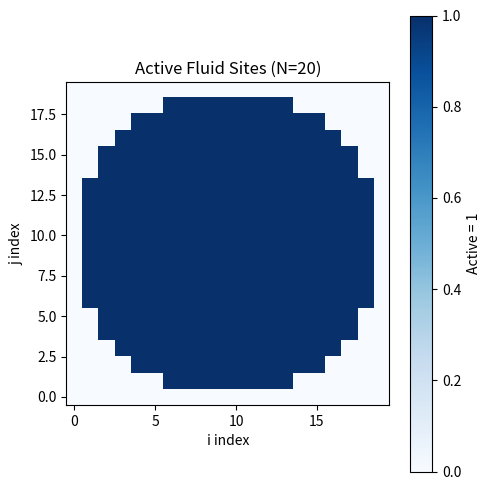
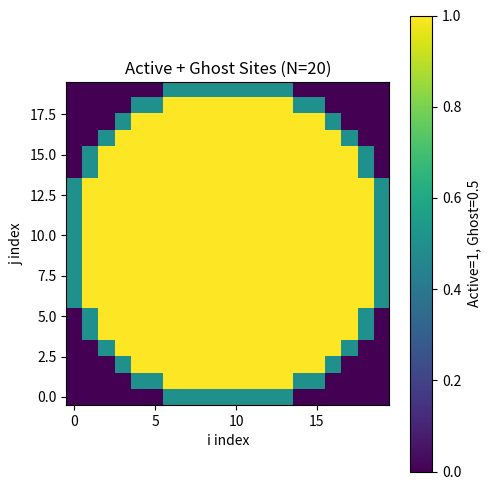
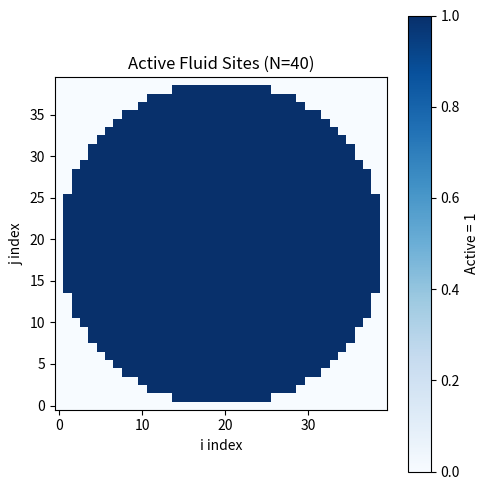
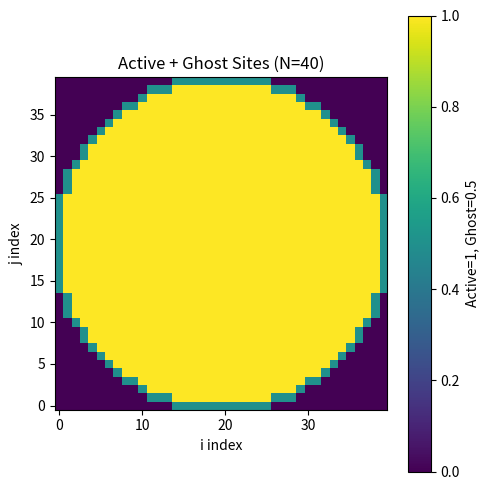
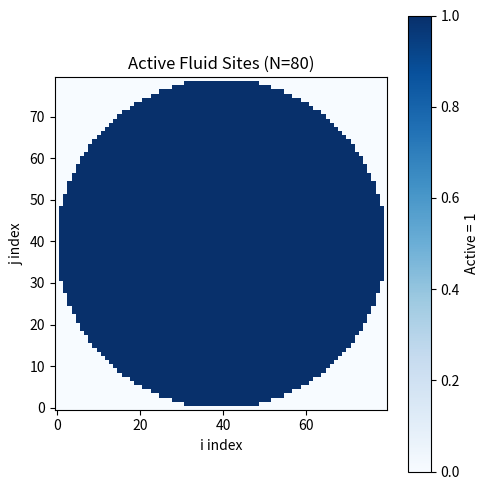
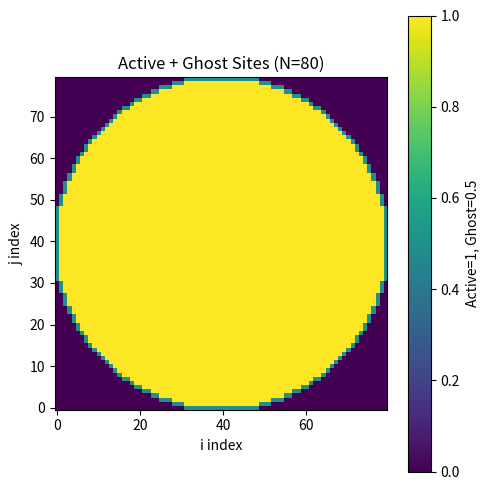
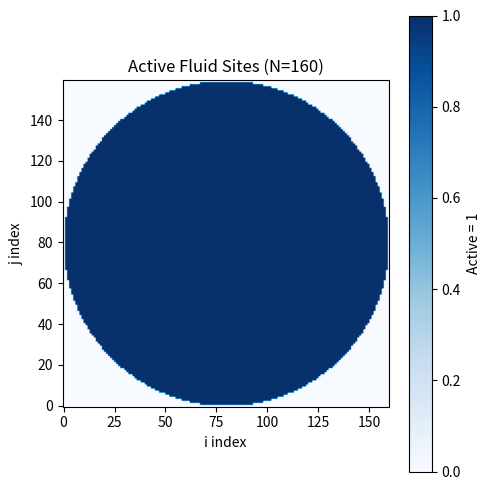
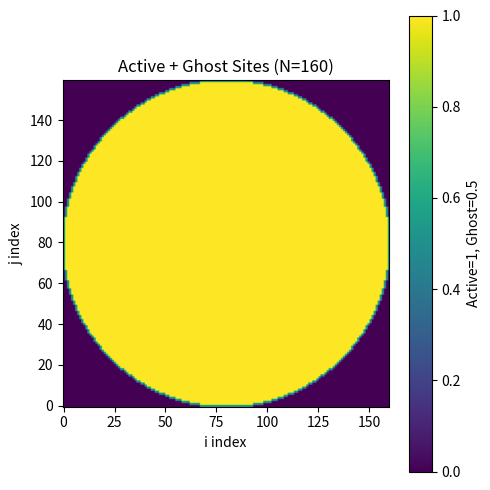
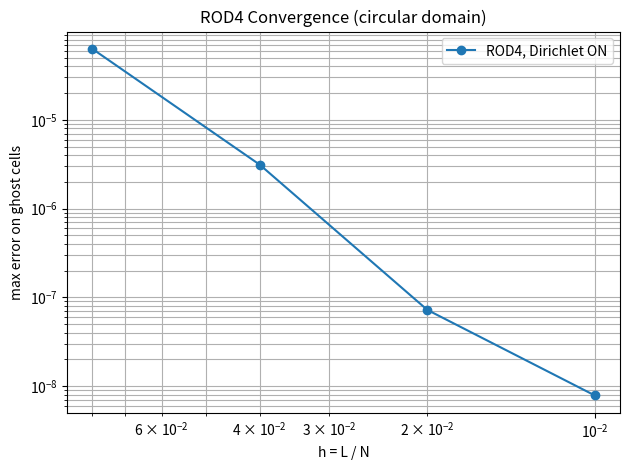

Recreate these plots in Python, in order.
import numpy as np
from numpy.linalg import solve
import argparse
import matplotlib.pyplot as plt


# ============================================================
#  Command-line argument parser
# ============================================================

def parse_args():
    parser = argparse.ArgumentParser(description="ROD4 Quartic Reconstruction Test with Convergence Plot")
    parser.add_argument(
        "--use_dirichlet",
        type=int,
        default=1,
        help="1 = enforce Dirichlet BC (default), 0 = disable boundary constraints"
    )
    return parser.parse_args()


# ============================================================
#  Exact Manufactured Test Function
# ============================================================

def phi_exact(x, y):
    """Exact solution used for testing."""
    return np.exp(x + 2*y)/(1+np.exp(x+2*y))


# ============================================================
#  Gaussian Weight Kernel
# ============================================================

def gaussian_weight(r, tau):
    """Gaussian weight as a function of distance r and scale tau."""
    return np.exp(-(r/tau)**2)


# ============================================================
#  Quartic (degree 4) polynomial basis: 15 terms
# ============================================================

def poly_basis4(x, y, x0, y0, dx, dy):
    """
    Quartic polynomial basis in normalized coordinates:

    X = (x - x0)/dx
    Y = (y - y0)/dy

    Monomials with total degree <= 4 (15 terms).
    """
    X = (x - x0)/dx
    Y = (y - y0)/dy

    return np.array([
        1.0,           # 0: 1
        X,             # 1: X
        Y,             # 2: Y
        X*X,           # 3: X^2
        X*Y,           # 4: X Y
        Y*Y,           # 5: Y^2
        X**3,          # 6: X^3
        X*X*Y,         # 7: X^2 Y
        X*Y*Y,         # 8: X Y^2
        Y**3,          # 9: Y^3
        X**4,          # 10: X^4
        X**3 * Y,      # 11: X^3 Y
        X*X * Y*Y,     # 12: X^2 Y^2
        X * Y**3,      # 13: X Y^3
        Y**4           # 14: Y^4
    ])


# ============================================================
#  Gradient of quartic polynomial basis
# ============================================================

def poly_basis4_grad(x, y, x0, y0, dx, dy):
    """
    Gradient of the quartic polynomial basis with respect to x and y.
    Uses chain rule with X=(x-x0)/dx, Y=(y-y0)/dy.
    """
    X = (x - x0)/dx
    Y = (y - y0)/dy

    dXdx = 1.0/dx
    dYdy = 1.0/dy

    # ∂/∂x of each basis term
    dpx = np.array([
        0.0,                        # 1
        dXdx,                       # X
        0.0,                        # Y
        2*X*dXdx,                   # X^2
        Y*dXdx,                     # X Y
        0.0,                        # Y^2
        3*X*X*dXdx,                 # X^3
        2*X*Y*dXdx,                 # X^2 Y
        Y*Y*dXdx,                   # X Y^2
        0.0,                        # Y^3
        4*X**3*dXdx,                # X^4
        3*X**2*Y*dXdx,              # X^3 Y
        2*X*Y*Y*dXdx,               # X^2 Y^2
        Y**3*dXdx,                  # X Y^3
        0.0                         # Y^4
    ])

    # ∂/∂y of each basis term
    dpy = np.array([
        0.0,
        0.0,
        dYdy,
        0.0,
        X*dYdy,
        2*Y*dYdy,
        0.0,
        X*X*dYdy,
        2*X*Y*dYdy,
        3*Y*Y*dYdy,
        0.0,
        X**3*dYdy,
        2*X*X*Y*dYdy,
        3*X*Y*Y*dYdy,
        4*Y**3*dYdy
    ])

    return dpx, dpy


# ============================================================
#  ROD4 Reconstruction (Dirichlet ON/OFF)
# ============================================================

def reconstruct_ROD4(x0, y0,
                     stencil_pts,
                     stencil_vals,
                     collar_pts,
                     normals,
                     gvals,
                     dx, dy,
                     tau,
                     use_dirichlet=True):
    """
    Perform quartic ROD reconstruction at a ghost cell (x0,y0).

    If use_dirichlet = False:
        Solve pure weighted LSQ: (Mᵀ W M) a = Mᵀ W φ.

    If use_dirichlet = True:
        Solve the KKT system:
            [A  Bᵀ][a] = [Mᵀ W φ]
            [B   0][λ]   [   b   ]
    """

    m = 15     # number of quartic coefficients
    l = len(stencil_pts)

    # Build M, W, rhs
    M = np.zeros((l, m))
    W = np.zeros((l, l))
    rhs = np.zeros(l)

    for i, (x, y) in enumerate(stencil_pts):
        M[i, :] = poly_basis4(x, y, x0, y0, dx, dy)
        W[i, i] = gaussian_weight(np.sqrt((x - x0)**2 + (y - y0)**2), tau)
        rhs[i] = stencil_vals[i]

    MW = M.T @ W
    A = MW @ M   # normal matrix

    # --------------------------------------------------------
    # CASE 1: Dirichlet OFF → pure LSQ, no constraints
    # --------------------------------------------------------
    if not use_dirichlet:
        b_ls = MW @ rhs
        a = solve(A, b_ls)
        return a[0]

    # --------------------------------------------------------
    # CASE 2: Dirichlet ON → KKT system with boundary constraints
    # --------------------------------------------------------
    K = len(collar_pts)
    B = np.zeros((K, m))
    b = np.zeros(K)

    for r in range(K):
        xr, yr = collar_pts[r]
        nx, ny = normals[r]

        alpha = 1.0
        beta  = 0.0  # only Dirichlet in this code

        basis = poly_basis4(xr, yr, x0, y0, dx, dy)
        dpx, dpy = poly_basis4_grad(xr, yr, x0, y0, dx, dy)

        B[r, :] = alpha * basis + beta * (dpx*nx + dpy*ny)
        b[r] = gvals[r]

    Z = np.zeros((K, K))
    LHS = np.vstack((np.hstack((A, B.T)),
                     np.hstack((B, Z))))
    RHS = np.hstack((MW @ rhs, b))

    sol = solve(LHS, RHS)
    a = sol[:m]
    return a[0]


# ============================================================
#  Main Test: quartic ROD on circular domain
# ============================================================


# ============================================================
#  Convergence plot: error vs h = L/N (log-log)
# ============================================================

def plot_convergence(N_list, errors, use_dirichlet, L=1.6):
    """
    Plot error vs grid spacing h = L/N on a log-log scale.
    """
    hs = [L / N for N in N_list]

    plt.figure()
    plt.loglog(hs, errors, marker="o", linestyle="-",
               label=f"ROD4, Dirichlet {'ON' if use_dirichlet else 'OFF'}")
    plt.gca().invert_xaxis()
    plt.xlabel("h = L / N")
    plt.ylabel("max error on ghost cells")
    plt.title("ROD4 Convergence (circular domain)")
    plt.grid(True, which="both")
    plt.legend()
    plt.tight_layout()
    plt.show()


# ============================================================
#  Main driver
# ============================================================

def run_test(N=40, tau_factor=1.0, use_dirichlet=True):
    """
    Run a single resolution test:
      - Build circular active/ghost sets
      - Visualize grid occupancy (active only, active+ghost)
      - Reconstruct at ghost cells
      - Return max error
    """

    # Grid spacing
    L = 1.6
    dx = L / N
    dy = dx

    xs = np.linspace(-0.8, 0.8, N)
    ys = np.linspace(-0.8, 0.8, N)

    R = 0.8  # radius of circular domain

    active = []
    ghost = []

    # Classify each grid point
    for i, x in enumerate(xs):
        for j, y in enumerate(ys):
            r = np.sqrt(x*x + y*y)
            if r < R:
                active.append((i, j))
            else:
                # If any 4-neighbor is active → mark as ghost
                for di, dj in [(1,0),(-1,0),(0,1),(0,-1)]:
                    ii = i + di
                    jj = j + dj
                    if 0 <= ii < N and 0 <= jj < N:
                        if np.sqrt(xs[ii]**2 + ys[jj]**2) < R:
                            ghost.append((i, j))
                            break

    # ----------------------------------------------------------------------
    # == NEW VISUALIZATION SECTION ========================================
    # ----------------------------------------------------------------------

    # Create occupancy grid for plotting
    occ_active = np.zeros((N, N))
    occ_ghost  = np.zeros((N, N))

    for i, j in active:
        occ_active[j, i] = 1.0

    for i, j in ghost:
        occ_ghost[j, i] = 1.0

    # ---- Plot 1: Active region only (fluid domain) ----
    plt.figure(figsize=(5,5))
    plt.imshow(occ_active, origin="lower", cmap="Blues")
    plt.title(f"Active Fluid Sites (N={N})")
    plt.xlabel("i index")
    plt.ylabel("j index")
    plt.colorbar(label="Active = 1")
    plt.tight_layout()
    #plt.show()

    # ---- Plot 2: Active + Ghost region ----
    combined = occ_active + 0.5 * occ_ghost   # lighter color for ghost

    plt.figure(figsize=(5,5))
    plt.imshow(combined, origin="lower", cmap="viridis")
    plt.title(f"Active + Ghost Sites (N={N})")
    plt.xlabel("i index")
    plt.ylabel("j index")
    plt.colorbar(label="Active=1, Ghost=0.5")
    plt.tight_layout()
    #plt.show()

    # ----------------------------------------------------------------------
    # == END VISUALIZATION SECTION =========================================
    # ----------------------------------------------------------------------

    # Collar (boundary) points
    Kc = 200
    theta = np.linspace(0, 2*np.pi, Kc, endpoint=False)
    collar_pts = np.column_stack((R*np.cos(theta), R*np.sin(theta)))
    normals    = collar_pts / R          
    gvals      = phi_exact(collar_pts[:,0], collar_pts[:,1])

    reconstructed = []
    exact_vals    = []

    tau = tau_factor * dx

    active_coords = np.array([(xs[i], ys[j]) for (i,j) in active])

    # Loop: reconstruct at ghost cells
    for (i, j) in ghost:
        x0, y0 = xs[i], ys[j]

        dists = np.sqrt((active_coords[:,0] - x0)**2 +
                        (active_coords[:,1] - y0)**2)
        idx   = np.argsort(dists)[:45]

        stencil_pts  = active_coords[idx]
        stencil_vals = phi_exact(stencil_pts[:,0], stencil_pts[:,1])

        dcol = np.sqrt((collar_pts[:,0] - x0)**2 +
                       (collar_pts[:,1] - y0)**2)
        kk   = np.argsort(dcol)[:4]

        cp = collar_pts[kk]
        cn = normals[kk]
        gv = gvals[kk]

        phi_g = reconstruct_ROD4(
            x0, y0,
            stencil_pts,
            stencil_vals,
            cp, cn, gv,
            dx, dy,
            tau,
            use_dirichlet=use_dirichlet
        )

        reconstructed.append(phi_g)
        exact_vals.append(phi_exact(x0, y0))

    reconstructed = np.array(reconstructed)
    exact_vals    = np.array(exact_vals)

    max_err = np.max(np.abs(reconstructed - exact_vals)/np.abs(exact_vals))
    print(f"N={N:4d}, Dirichlet={'ON' if use_dirichlet else 'OFF'}, max error = {max_err:.6e}")

    return max_err



# ============================================================
#  Main driver
# ============================================================

if __name__ == "__main__":
    args = parse_args()
    use_dirichlet = bool(args.use_dirichlet)

    print("\n============================================")
    print("   ROD4 Quartic Polynomial Reconstruction")
    print("============================================")
    print(f"Dirichlet boundary condition: {'ON' if use_dirichlet else 'OFF'}\n")

    # Resolutions to test
    N_list = [20, 40, 80, 160]
    errors = []

    for N in N_list:
        err = run_test(N, tau_factor=2, use_dirichlet=use_dirichlet)
        errors.append(err)

    print("\nSummary:")
    for N, e in zip(N_list, errors):
        print(f"  N={N:4d}, max error = {e:.6e}")

    # Plot convergence curve
    plot_convergence(N_list, errors, use_dirichlet, L=1.6)
